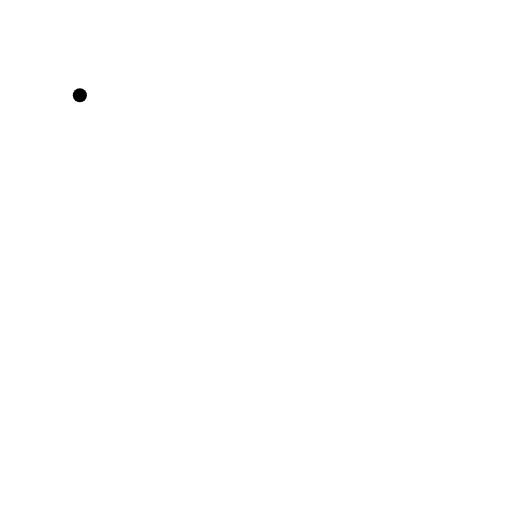
t = 0.00 s
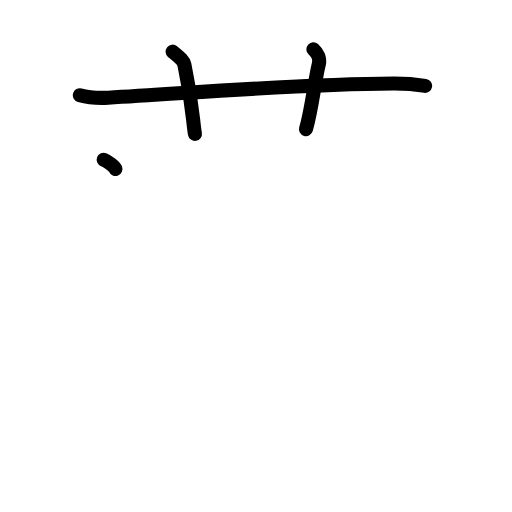
t = 3.25 s
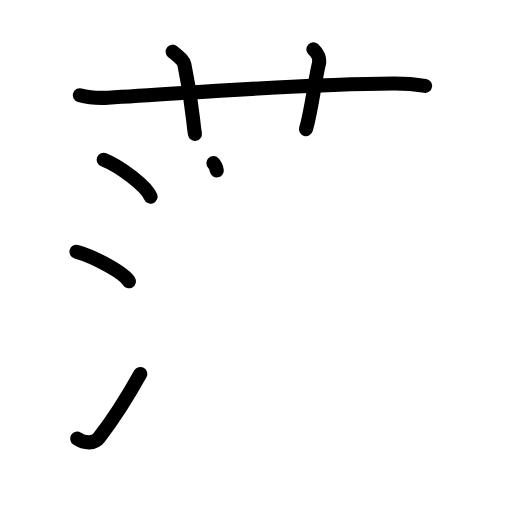
t = 6.38 s
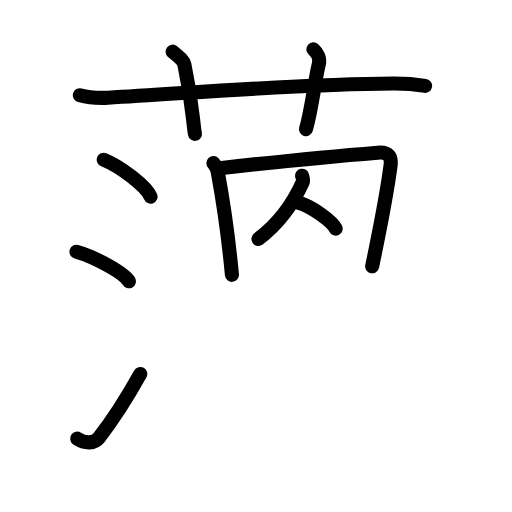
t = 9.75 s
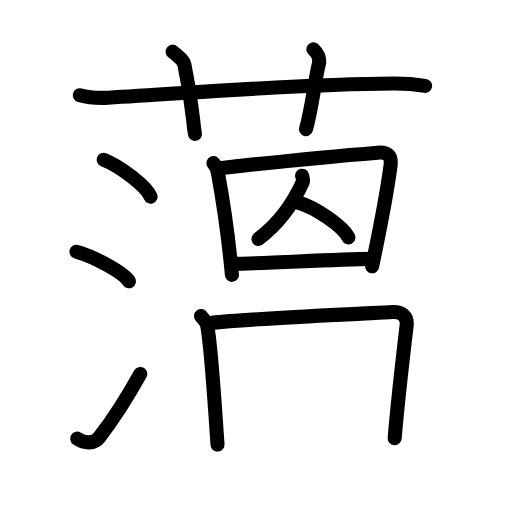
t = 12.75 s
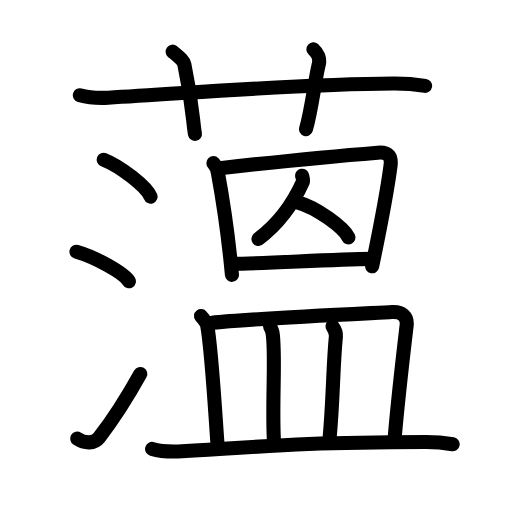
t = 16.00 s

The animated SVG that drew these frames (rendered in a browser with its animation timeline set to each time). Animation: 47 SMIL elements (animate=47); one cycle of 16.00 s.

<?xml version="1.0" encoding="UTF-8"?>
<!--
AniKanjiVG is licensed by CC-BY-SA Paul C. Sommerhoff (https://bitbucket.org/sommerhoff/anikanjivg).
AniKanjiVG uses KanjiVG which is licensed by CC-BY-SA Ulrich Apel (http://kanjivg.tagaini.net).
See also http://creativecommons.org/licenses/by-sa/3.0/
-->
<svg xmlns:kvg='http://kanjivg.tagaini.net' xmlns='http://www.w3.org/2000/svg' width='109' height='109' viewBox='0 0 109 109' style='fill:none;stroke:#000000;stroke-width:3;stroke-linecap:round;stroke-linejoin:round;' id="kvg:kanji_08580"><g id="kvg:08580" kvg:element="薀"><g id="kvg:08580-g1" kvg:element="艹" kvg:variant="true" kvg:original="艸" kvg:position="top" kvg:radical="general"><path id="kvg:08580-s1" kvg:type="㇐" d="M17,20.27c1.91,0.53,4.12,0.63,6.03,0.53c17.52-0.96,40.6-2.96,60.8-3.03c3.18-0.01,5.08,0.25,6.67,0.51"><animate attributeName="d" begin="0.0s" dur="0.3333333333333333s" from="M17,20.27C17,20.27,17,20.27,17,20.27" to="M17,20.27c1.91,0.53,4.12,0.63,6.03,0.53" />
<animate attributeName="d" begin="0.3333333333333333s" dur="0.3333333333333333s" from="M17,20.27c1.91,0.53,4.12,0.63,6.03,0.53c0,0,0,0,0,0,0" to="M17,20.27c1.91,0.53,4.12,0.63,6.03,0.53c17.52-0.96,40.6-2.96,60.8-3.03" />
<animate attributeName="d" begin="0.6666666666666666s" dur="0.3333333333333333s" from="M17,20.27c1.91,0.53,4.12,0.63,6.03,0.53c17.52-0.96,40.6-2.96,60.8-3.03c0,0,0,0,0,0,0" to="M17,20.27c1.91,0.53,4.12,0.63,6.03,0.53c17.52-0.96,40.6-2.96,60.8-3.03c3.18-0.01,5.08,0.25,6.67,0.51" />
</path>
<path id="kvg:08580-s2" kvg:type="㇑a" d="M36.75,11c1.75,1.43,2.31,1.87,2.5,2.75C41,22,41,25.5,41.5,28.5"><animate attributeName="d" begin="1.0s" dur="0.5s" from="M36.75,11C36.75,11,36.75,11,36.75,11" to="M36.75,11c1.75,1.43,2.31,1.87,2.5,2.75" />
<animate attributeName="d" begin="1.5s" dur="0.5s" from="M36.75,11c1.75,1.43,2.31,1.87,2.5,2.75c0,0,0,0,0,0,0" to="M36.75,11c1.75,1.43,2.31,1.87,2.5,2.75C41,22,41,25.5,41.5,28.5" />
<animate attributeName="d" begin="0s" dur="1.0s" from="M-100,-100" to="M-100,-100" />
</path>
<path id="kvg:08580-s3" kvg:type="㇑a" d="M66.71,10.5c0.88,0.78,1.46,1.97,1.17,3.13c-0.88,3.52-1.46,9.38-2.74,13.87"><animate attributeName="d" begin="2.0s" dur="0.5s" from="M66.71,10.5C66.71,10.5,66.71,10.5,66.71,10.5" to="M66.71,10.5c0.88,0.78,1.46,1.97,1.17,3.13" />
<animate attributeName="d" begin="2.5s" dur="0.5s" from="M66.71,10.5c0.88,0.78,1.46,1.97,1.17,3.13c0,0,0,0,0,0,0" to="M66.71,10.5c0.88,0.78,1.46,1.97,1.17,3.13c-0.88,3.52-1.46,9.38-2.74,13.87" />
<animate attributeName="d" begin="0s" dur="2.0s" from="M-100,-100" to="M-100,-100" />
</path>
</g>
<g id="kvg:08580-g2" kvg:element="温" kvg:variant="true" kvg:position="bottom"><g id="kvg:08580-g3" kvg:element="氵" kvg:variant="true" kvg:original="水" kvg:position="left"><path id="kvg:08580-s4" kvg:type="㇔" d="M22.08,34c3.52,1.39,9.1,5.7,9.98,7.86"><animate attributeName="d" begin="3.0s" dur="1.0s" from="M22.08,34C22.08,34,22.08,34,22.08,34" to="M22.08,34c3.52,1.39,9.1,5.7,9.98,7.86" />
<animate attributeName="d" begin="0s" dur="3.0s" from="M-100,-100" to="M-100,-100" />
</path>
<path id="kvg:08580-s5" kvg:type="㇔" d="M16.28,53.59c3.94,1.11,10.18,4.56,11.16,6.29"><animate attributeName="d" begin="4.0s" dur="1.0s" from="M16.28,53.59C16.28,53.59,16.28,53.59,16.28,53.59" to="M16.28,53.59c3.94,1.11,10.18,4.56,11.16,6.29" />
<animate attributeName="d" begin="0s" dur="4.0s" from="M-100,-100" to="M-100,-100" />
</path>
<path id="kvg:08580-s6" kvg:type="㇀" d="M16.43,93.38c1.65,1.08,3.63,1.12,4.66-0.21c3.02-3.88,6.03-8.61,8.78-13.56"><animate attributeName="d" begin="5.0s" dur="0.5s" from="M16.43,93.38C16.43,93.38,16.43,93.38,16.43,93.38" to="M16.43,93.38c1.65,1.08,3.63,1.12,4.66-0.21" />
<animate attributeName="d" begin="5.5s" dur="0.5s" from="M16.43,93.38c1.65,1.08,3.63,1.12,4.66-0.21c0,0,0,0,0,0,0" to="M16.43,93.38c1.65,1.08,3.63,1.12,4.66-0.21c3.02-3.88,6.03-8.61,8.78-13.56" />
<animate attributeName="d" begin="0s" dur="5.0s" from="M-100,-100" to="M-100,-100" />
</path>
</g>
<g id="kvg:08580-g4" kvg:position="right"><g id="kvg:08580-g5" kvg:element="日" kvg:variant="true"><g id="kvg:08580-g6" kvg:element="囚"><g id="kvg:08580-g7" kvg:element="囗" kvg:part="1"><path id="kvg:08580-s7" kvg:type="㇑" d="M45.43,34.73c0.39,0.41,0.86,1.53,0.96,2.07c0.83,4.5,2.13,12.6,2.99,21.71"><animate attributeName="d" begin="6.0s" dur="0.5s" from="M45.43,34.73C45.43,34.73,45.43,34.73,45.43,34.73" to="M45.43,34.73c0.39,0.41,0.86,1.53,0.96,2.07" />
<animate attributeName="d" begin="6.5s" dur="0.5s" from="M45.43,34.73c0.39,0.41,0.86,1.53,0.96,2.07c0,0,0,0,0,0,0" to="M45.43,34.73c0.39,0.41,0.86,1.53,0.96,2.07c0.83,4.5,2.13,12.6,2.99,21.71" />
<animate attributeName="d" begin="0s" dur="6.0s" from="M-100,-100" to="M-100,-100" />
</path>
<path id="kvg:08580-s8" kvg:type="㇕a" d="M46.77,35.8c10.59-1.18,27.39-2.8,33.63-3.3c2.5-0.2,2.97,1.01,2.74,2.78c-0.73,5.61-2.5,14.62-3.91,21.41"><animate attributeName="d" begin="7.0s" dur="0.3333333333333333s" from="M46.77,35.8C46.77,35.8,46.77,35.8,46.77,35.8" to="M46.77,35.8c10.59-1.18,27.39-2.8,33.63-3.3" />
<animate attributeName="d" begin="7.333333333333333s" dur="0.3333333333333333s" from="M46.77,35.8c10.59-1.18,27.39-2.8,33.63-3.3c0,0,0,0,0,0,0" to="M46.77,35.8c10.59-1.18,27.39-2.8,33.63-3.3c2.5-0.2,2.97,1.01,2.74,2.78" />
<animate attributeName="d" begin="7.666666666666667s" dur="0.3333333333333333s" from="M46.77,35.8c10.59-1.18,27.39-2.8,33.63-3.3c2.5-0.2,2.97,1.01,2.74,2.78c0,0,0,0,0,0,0" to="M46.77,35.8c10.59-1.18,27.39-2.8,33.63-3.3c2.5-0.2,2.97,1.01,2.74,2.78c-0.73,5.61-2.5,14.62-3.91,21.41" />
<animate attributeName="d" begin="0s" dur="7.0s" from="M-100,-100" to="M-100,-100" />
</path>
</g>
<g id="kvg:08580-g8" kvg:element="人" kvg:variant="true"><path id="kvg:08580-s9" kvg:type="㇒" d="M64.32,37.41c0.06,0.29,0.32,0.96,0.13,1.38C63,42,60.5,46.75,55.02,50.87"><animate attributeName="d" begin="8.0s" dur="0.5s" from="M64.32,37.41C64.32,37.41,64.32,37.41,64.32,37.41" to="M64.32,37.41c0.06,0.29,0.32,0.96,0.13,1.38" />
<animate attributeName="d" begin="8.5s" dur="0.5s" from="M64.32,37.41c0.06,0.29,0.32,0.96,0.13,1.38c0,0,0,0,0,0,0" to="M64.32,37.41c0.06,0.29,0.32,0.96,0.13,1.38C63,42,60.5,46.75,55.02,50.87" />
<animate attributeName="d" begin="0s" dur="8.0s" from="M-100,-100" to="M-100,-100" />
</path>
<path id="kvg:08580-s10" kvg:type="㇔/㇏" d="M63.35,43.08c4.01,1.07,9.85,5.38,10.84,7.48"><animate attributeName="d" begin="9.0s" dur="1.0s" from="M63.35,43.08C63.35,43.08,63.35,43.08,63.35,43.08" to="M63.35,43.08c4.01,1.07,9.85,5.38,10.84,7.48" />
<animate attributeName="d" begin="0s" dur="9.0s" from="M-100,-100" to="M-100,-100" />
</path>
</g>
<g id="kvg:08580-g9" kvg:element="囗" kvg:part="2"><path id="kvg:08580-s11" kvg:type="㇐a" d="M49.41,56.15c6.77,0,20.46-0.91,29.81-1.03"><animate attributeName="d" begin="10.0s" dur="1.0s" from="M49.41,56.15C49.41,56.15,49.41,56.15,49.41,56.15" to="M49.41,56.15c6.77,0,20.46-0.91,29.81-1.03" />
<animate attributeName="d" begin="0s" dur="10.0s" from="M-100,-100" to="M-100,-100" />
</path>
</g>
</g>
</g>
<g id="kvg:08580-g10" kvg:element="皿"><path id="kvg:08580-s12" kvg:type="㇑a" d="M42.79,67.27c0.53,0.69,1.21,1.45,1.32,2.04c0.88,4.68,1.6,16.93,2.2,25.34"><animate attributeName="d" begin="11.0s" dur="0.5s" from="M42.79,67.27C42.79,67.27,42.79,67.27,42.79,67.27" to="M42.79,67.27c0.53,0.69,1.21,1.45,1.32,2.04" />
<animate attributeName="d" begin="11.5s" dur="0.5s" from="M42.79,67.27c0.53,0.69,1.21,1.45,1.32,2.04c0,0,0,0,0,0,0" to="M42.79,67.27c0.53,0.69,1.21,1.45,1.32,2.04c0.88,4.68,1.6,16.93,2.2,25.34" />
<animate attributeName="d" begin="0s" dur="11.0s" from="M-100,-100" to="M-100,-100" />
</path>
<path id="kvg:08580-s13" kvg:type="㇕b" d="M44.93,68.74c9.43-0.97,35.11-2.1,38.52-2.3c2.14-0.13,3.34,0.92,3.12,2.84c-0.32,2.71-2.07,18.22-2.55,24.01"><animate attributeName="d" begin="12.0s" dur="0.3333333333333333s" from="M44.93,68.74C44.93,68.74,44.93,68.74,44.93,68.74" to="M44.93,68.74c9.43-0.97,35.11-2.1,38.52-2.3" />
<animate attributeName="d" begin="12.333333333333334s" dur="0.3333333333333333s" from="M44.93,68.74c9.43-0.97,35.11-2.1,38.52-2.3c0,0,0,0,0,0,0" to="M44.93,68.74c9.43-0.97,35.11-2.1,38.52-2.3c2.14-0.13,3.34,0.92,3.12,2.84" />
<animate attributeName="d" begin="12.666666666666666s" dur="0.3333333333333333s" from="M44.93,68.74c9.43-0.97,35.11-2.1,38.52-2.3c2.14-0.13,3.34,0.92,3.12,2.84c0,0,0,0,0,0,0" to="M44.93,68.74c9.43-0.97,35.11-2.1,38.52-2.3c2.14-0.13,3.34,0.92,3.12,2.84c-0.32,2.71-2.07,18.22-2.55,24.01" />
<animate attributeName="d" begin="0s" dur="12.0s" from="M-100,-100" to="M-100,-100" />
</path>
<path id="kvg:08580-s14" kvg:type="㇑a" d="M57.47,69.43c0.22,0.45,0.44,0.82,0.54,1.38c0.76,4.42-0.18,15.52,0.33,23.45"><animate attributeName="d" begin="13.0s" dur="0.5s" from="M57.47,69.43C57.47,69.43,57.47,69.43,57.47,69.43" to="M57.47,69.43c0.22,0.45,0.44,0.82,0.54,1.38" />
<animate attributeName="d" begin="13.5s" dur="0.5s" from="M57.47,69.43c0.22,0.45,0.44,0.82,0.54,1.38c0,0,0,0,0,0,0" to="M57.47,69.43c0.22,0.45,0.44,0.82,0.54,1.38c0.76,4.42-0.18,15.52,0.33,23.45" />
<animate attributeName="d" begin="0s" dur="13.0s" from="M-100,-100" to="M-100,-100" />
</path>
<path id="kvg:08580-s15" kvg:type="㇑a" d="M70.79,69.5c0.4,0.53,0.78,1.44,0.72,2.13c-0.66,6.84-0.55,13.21-1.37,21.97"><animate attributeName="d" begin="14.0s" dur="0.5s" from="M70.79,69.5C70.79,69.5,70.79,69.5,70.79,69.5" to="M70.79,69.5c0.4,0.53,0.78,1.44,0.72,2.13" />
<animate attributeName="d" begin="14.5s" dur="0.5s" from="M70.79,69.5c0.4,0.53,0.78,1.44,0.72,2.13c0,0,0,0,0,0,0" to="M70.79,69.5c0.4,0.53,0.78,1.44,0.72,2.13c-0.66,6.84-0.55,13.21-1.37,21.97" />
<animate attributeName="d" begin="0s" dur="14.0s" from="M-100,-100" to="M-100,-100" />
</path>
<path id="kvg:08580-s16" kvg:type="㇐" d="M32.38,95.57c1.66,0.5,4.7,0.58,6.35,0.5c17.25-0.84,20.1-1.84,51.84-1.98c2.76-0.01,4.42,0.24,5.8,0.49"><animate attributeName="d" begin="15.0s" dur="0.3333333333333333s" from="M32.38,95.57C32.38,95.57,32.38,95.57,32.38,95.57" to="M32.38,95.57c1.66,0.5,4.7,0.58,6.35,0.5" />
<animate attributeName="d" begin="15.333333333333334s" dur="0.3333333333333333s" from="M32.38,95.57c1.66,0.5,4.7,0.58,6.35,0.5c0,0,0,0,0,0,0" to="M32.38,95.57c1.66,0.5,4.7,0.58,6.35,0.5c17.25-0.84,20.1-1.84,51.84-1.98" />
<animate attributeName="d" begin="15.666666666666666s" dur="0.3333333333333333s" from="M32.38,95.57c1.66,0.5,4.7,0.58,6.35,0.5c17.25-0.84,20.1-1.84,51.84-1.98c0,0,0,0,0,0,0" to="M32.38,95.57c1.66,0.5,4.7,0.58,6.35,0.5c17.25-0.84,20.1-1.84,51.84-1.98c2.76-0.01,4.42,0.24,5.8,0.49" />
<animate attributeName="d" begin="0s" dur="15.0s" from="M-100,-100" to="M-100,-100" />
</path>
</g>
</g>
</g>
</g>
</svg>
